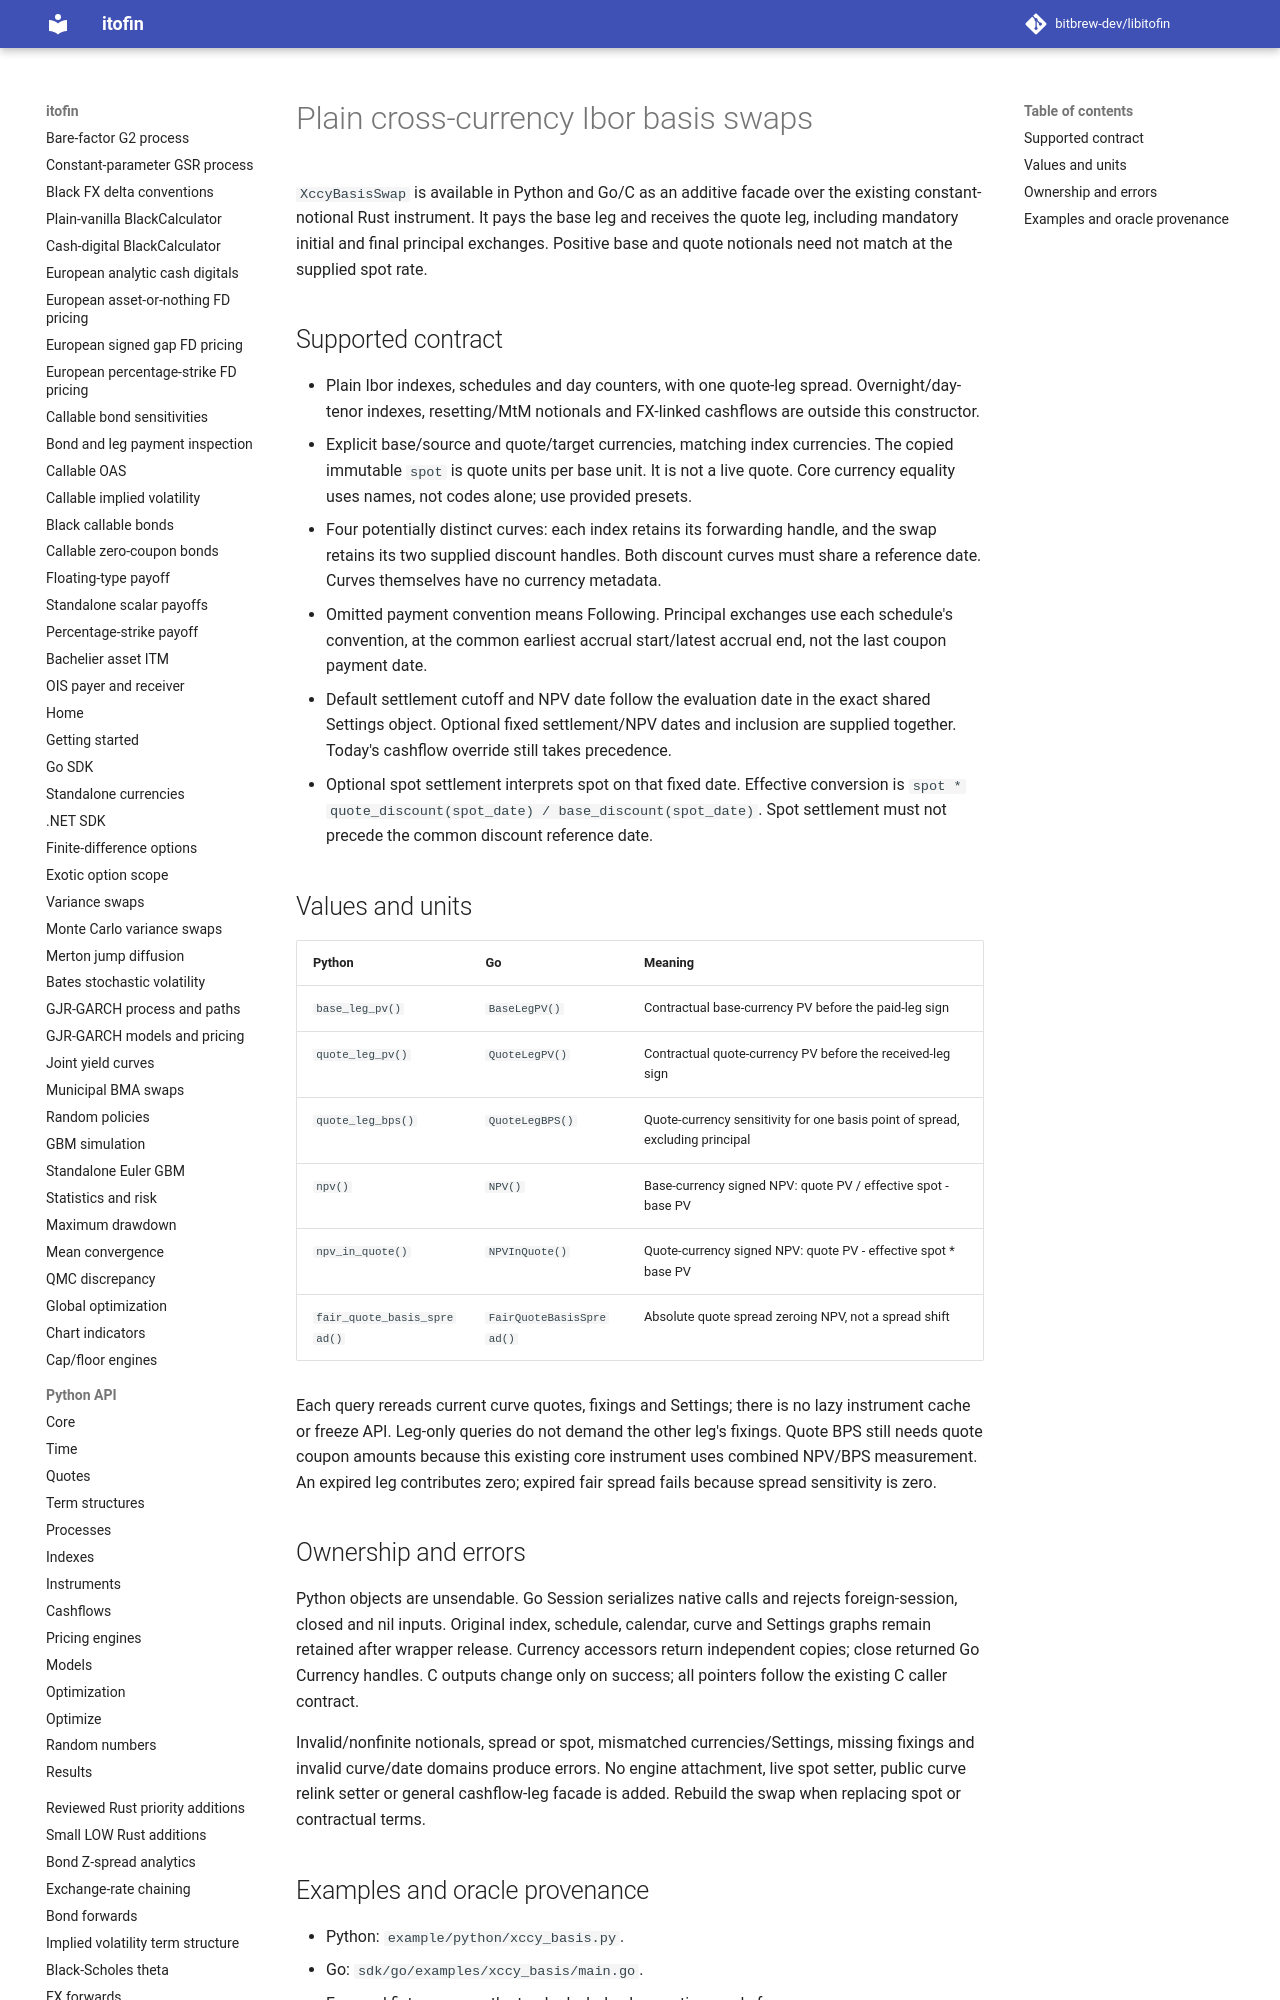

repository: zhangys2/libitofin · page: xccy-basis-bindings/index.html · generator: mkdocs

# Plain cross-currency Ibor basis swaps

`XccyBasisSwap` is available in Python and Go/C as an additive facade over the
existing constant-notional Rust instrument. It pays the base leg and receives
the quote leg, including mandatory initial and final principal exchanges.
Positive base and quote notionals need not match at the supplied spot rate.

## Supported contract

- Plain Ibor indexes, schedules and day counters, with one quote-leg spread.
  Overnight/day-tenor indexes, resetting/MtM notionals and FX-linked cashflows
  are outside this constructor.
- Explicit base/source and quote/target currencies, matching index currencies.
  The copied immutable `spot` is quote units per base unit. It is not a live quote.
  Core currency equality uses names, not codes alone; use provided presets.
- Four potentially distinct curves: each index retains its forwarding handle,
  and the swap retains its two supplied discount handles. Both discount curves
  must share a reference date. Curves themselves have no currency metadata.
- Omitted payment convention means Following. Principal exchanges use each
  schedule's convention, at the common earliest accrual start/latest accrual end,
  not the last coupon payment date.
- Default settlement cutoff and NPV date follow the evaluation date in the exact
  shared Settings object. Optional fixed settlement/NPV dates and inclusion are
  supplied together. Today's cashflow override still takes precedence.
- Optional spot settlement interprets spot on that fixed date. Effective conversion
  is `spot * quote_discount(spot_date) / base_discount(spot_date)`. Spot settlement
  must not precede the common discount reference date.
